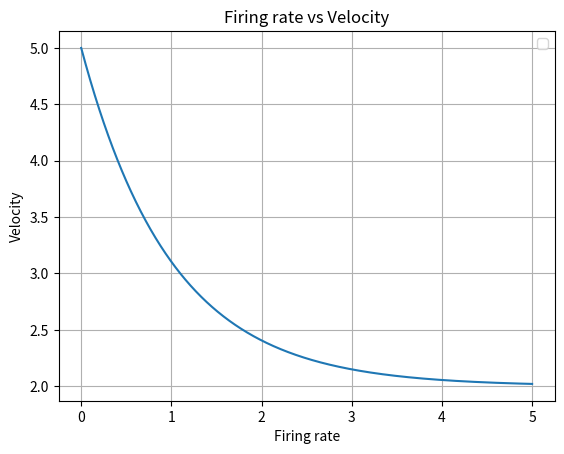

The matplotlib source for this figure:
import matplotlib.pyplot as plt
import numpy as np


x = np.linspace(0,5,1000)
plt.plot(x, np.exp(-x)*3 +2)
plt.title('Firing rate vs Velocity')
plt.ylabel('Velocity')
plt.xlabel('Firing rate')
plt.legend()
plt.grid()
plt.show()